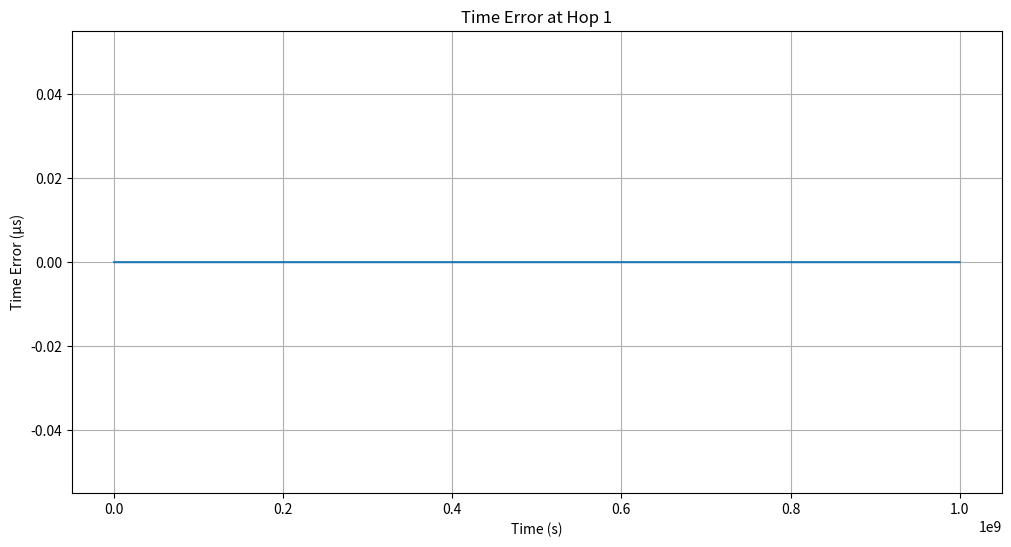
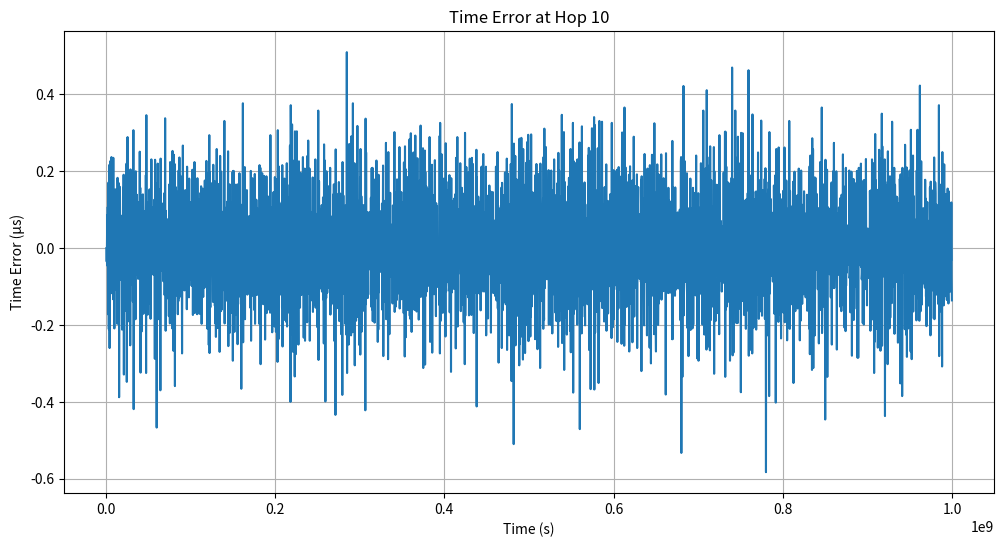
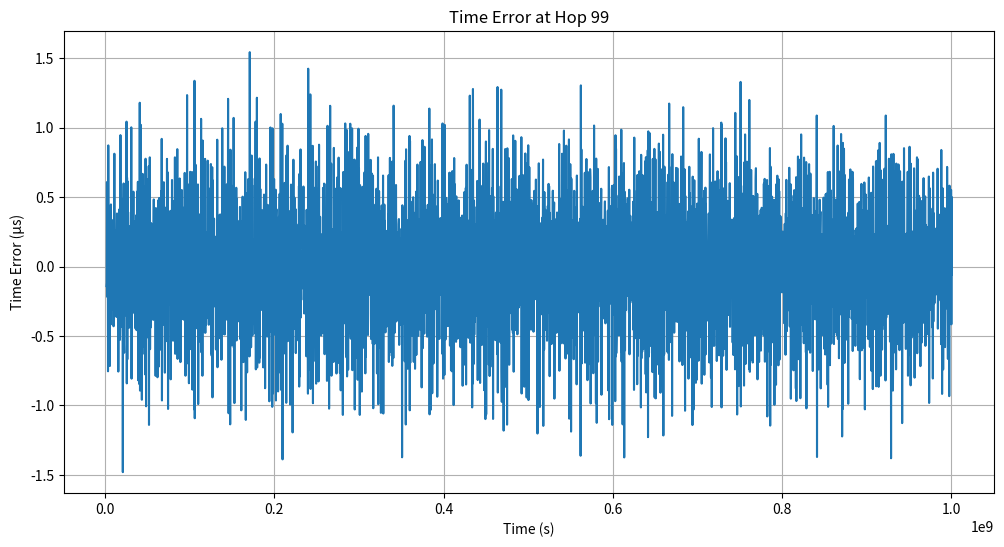

The matplotlib source for these figures, in order:
import heapq
import numpy as np
import matplotlib.pyplot as plt
from matplotlib.ticker import ScalarFormatter
import os
import csv

# 常量配置
NUM_NODES = 100  # 链式网络中的节点数
SYNC_INTERVAL = 0.03125  # 同步间隔 (31.25 ms)
PHY_JITTER = 8e-9  # PHY抖动范围 (8 ns)
CLOCK_GRANULARITY = 8e-9  # 时钟粒度 (8 ns)
MAX_DRIFT_RATE = 10e-6  # 最大漂移率 (±10 ppm)
SIM_TIME = 100.0  # 仿真总时长 (秒)
PDELAY_INTERVAL = 1.0  # 传播延迟测量间隔 (1 s)
DRIFT_RATE_CHANGE = 1e-6  # 漂移率每秒变化范围 [0, 1] ppm/s


class Clock:
    def __init__(self, is_grandmaster=False):
        self.is_grandmaster = is_grandmaster
        # Grandmaster时钟漂移率设为0且不变化
        if self.is_grandmaster:
            self.drift_rate = 0.0
        else:
            self.drift_rate = np.random.uniform(-MAX_DRIFT_RATE, MAX_DRIFT_RATE)
        self.offset = 0.0  # 相对于主时钟的偏移
        self.time = 0.0  # 本地时间

    def update(self, delta_t):
        # 普通节点动态调整漂移率
        if not self.is_grandmaster:
            self.drift_rate += np.random.uniform(-DRIFT_RATE_CHANGE, DRIFT_RATE_CHANGE) * delta_t
            self.drift_rate = np.clip(self.drift_rate, -MAX_DRIFT_RATE, MAX_DRIFT_RATE)

        # 更新本地时间
        self.time += delta_t * (1 + self.drift_rate)
        return self.time

    def adjust(self, offset):
        # 调整本地时钟的偏移
        self.offset += offset
        self.time += offset


class Node:
    def __init__(self, node_id, is_grandmaster=False):
        self.id = node_id
        self.is_grandmaster = is_grandmaster
        # Grandmaster使用更精确的时钟模型
        self.clock = Clock(is_grandmaster=self.is_grandmaster)

        # Grandmaster的物理层参数更优
        self.residence_time = 0.5e-3 if is_grandmaster else 1e-3  # 驻留时间减半
        self.propagation_delay = 25e-9 if is_grandmaster else 50e-9  # 传播延迟减半

        self.last_sync_time = 0.0
        self.last_pdelay_time = 0.0
        self.asymmetry = 0.0
        self.rate_ratio = 1.0
        self.neighbor_rate_ratio = 1.0
        self.sync_errors = []
        self.time_errors = []

    def receive_sync(self, sync_time, correction_field):
        # Grandmaster的PHY抖动更小
        phy_jitter = 2e-9 if self.is_grandmaster else PHY_JITTER

        # 接收Sync消息时添加PHY抖动和时钟粒度
        actual_receive_time = sync_time + self.propagation_delay + \
                              np.random.uniform(0, phy_jitter) + \
                              np.random.uniform(0, CLOCK_GRANULARITY)

        # 计算本地时间与主时钟的偏差
        local_time = self.clock.time
        gm_time = sync_time + correction_field
        error = local_time - gm_time

        # 调整本地时钟（通过调整偏移量）
        self.clock.adjust(-error)

        # 记录时间误差（单位为秒）
        self.time_errors.append((self.clock.time, abs(error)))

        # 添加驻留时间并转发Sync消息
        forward_time = actual_receive_time + self.residence_time
        return forward_time

    def measure_pdelay(self, neighbor):
        # 发送Pdelay_Req消息
        t1 = self.clock.time
        t2 = neighbor.clock.time + np.random.uniform(0, PHY_JITTER)

        # 发送Pdelay_Resp消息
        t3 = neighbor.clock.time
        t4 = self.clock.time + np.random.uniform(0, PHY_JITTER)

        # 计算传播延迟（考虑非对称性）
        propagation_delay = ((t4 - t1) - self.neighbor_rate_ratio * (t3 - t2)) / 2
        self.propagation_delay = propagation_delay + self.asymmetry


class Network:
    def __init__(self):
        self.nodes = [Node(i, is_grandmaster=(i == 0)) for i in range(NUM_NODES)]
        self.grandmaster = self.nodes[0]
        self.event_queue = []
        self.current_time = 0.0
        self.event_counter = 0

    def schedule_event(self, time, callback, *args):
        heapq.heappush(self.event_queue, (time, self.event_counter, callback, args))
        self.event_counter += 1

    def run_simulation(self):
        self.schedule_event(0.0, self.send_sync, self.grandmaster)
        for i in range(1, NUM_NODES):
            self.schedule_event(0.0, self.measure_pdelay, self.nodes[i], self.nodes[i - 1])

        while self.event_queue and self.current_time < SIM_TIME:
            time, _, callback, args = heapq.heappop(self.event_queue)
            self.current_time = time
            callback(*args)

    def send_sync(self, node):
        # 主节点发送Sync消息
        sync_time = self.current_time
        correction_field = 0.0
        for i in range(1, NUM_NODES):
            # 消息逐跳传播
            forward_time = self.nodes[i].receive_sync(sync_time, correction_field)
            # 更新校正字段（包括率比和传播延迟误差）
            correction_field += self.nodes[i].propagation_delay * self.nodes[i].rate_ratio
            sync_time = forward_time

        # 安排下一次Sync消息
        self.schedule_event(self.current_time + SYNC_INTERVAL, self.send_sync, node)

    def measure_pdelay(self, node, neighbor):
        # 测量传播延迟
        node.measure_pdelay(neighbor)
        # 安排下一次测量
        self.schedule_event(self.current_time + PDELAY_INTERVAL, self.measure_pdelay, node, neighbor)

    def plot_results(self, hop):
        node = self.nodes[hop]
        times, errors = zip(*node.time_errors)

        times=times[2:]
        errors=errors[2:]

        times_tmp = convert_to_microseconds(times)
        errors_tmp = convert_to_microseconds(errors)

        errors_new = process_tuple(errors_tmp)

        plt.figure(figsize=(12, 6))
        # plt.plot(times, np.array(errors) * 1e6)  # 显示微秒级误差
        plt.plot(times_tmp, errors_new)  # 显示微秒级误差
        plt.xlabel('Time (s)')
        plt.ylabel('Time Error (μs)')
        plt.title(f'Time Error at Hop {hop}')
        plt.grid(True)

        # 使用 ScalarFormatter 来格式化 y 轴
        ax = plt.gca()
        ax.yaxis.set_major_formatter(ScalarFormatter(useOffset=False))

        plt.show()


def process_tuple(input_tuple):
    # 使用列表推导式处理每个元素
    processed_list = [round(x - 312500.0, 3) for x in input_tuple]

    # 将处理后的列表转换回tuple并返回
    return tuple(processed_list)

def convert_to_microseconds(time_tuple):
    # 创建一个新的列表来存储转换后的值
    converted_list = []

    # 遍历输入元组中的每个元素
    for time in time_tuple:
        # 将秒转换为微秒，并保留三位小数
        microseconds = round(time * 10_000_000, 3)
        converted_list.append(microseconds)

    # 将列表转换为元组并返回
    return tuple(converted_list)

def save_tuple_to_csv(tuple_data, filename='data.csv'):
    # 检查文件是否存在
    file_exists = os.path.isfile(filename)

    # 读取现有数据（如果文件存在）
    existing_data = []
    if file_exists:
        with open(filename, 'r', newline='') as csvfile:
            reader = csv.reader(csvfile)
            existing_data = list(reader)

    # 找到第一个空列
    column_index = 0
    if existing_data:
        max_columns = max(len(row) for row in existing_data)
        for i in range(max_columns + 1):
            if all(i >= len(row) or row[i] == '' for row in existing_data):
                column_index = i
                break

    # 将 tuple 数据添加到正确的列
    for i, value in enumerate(tuple_data):
        row_index = i
        if row_index >= len(existing_data):
            existing_data.append([''] * (column_index + 1))
        while len(existing_data[row_index]) <= column_index:
            existing_data[row_index].append('')
        existing_data[row_index][column_index] = value

    # 写入数据到 CSV 文件
    with open(filename, 'w', newline='') as csvfile:
        writer = csv.writer(csvfile)
        writer.writerows(existing_data)

if __name__ == "__main__":
    network = Network()
    network.run_simulation()
    network.plot_results(1)  # 查看第1跳结果
    network.plot_results(10)  # 查看第10跳结果
    network.plot_results(99)  # 查看最后一跳结果
